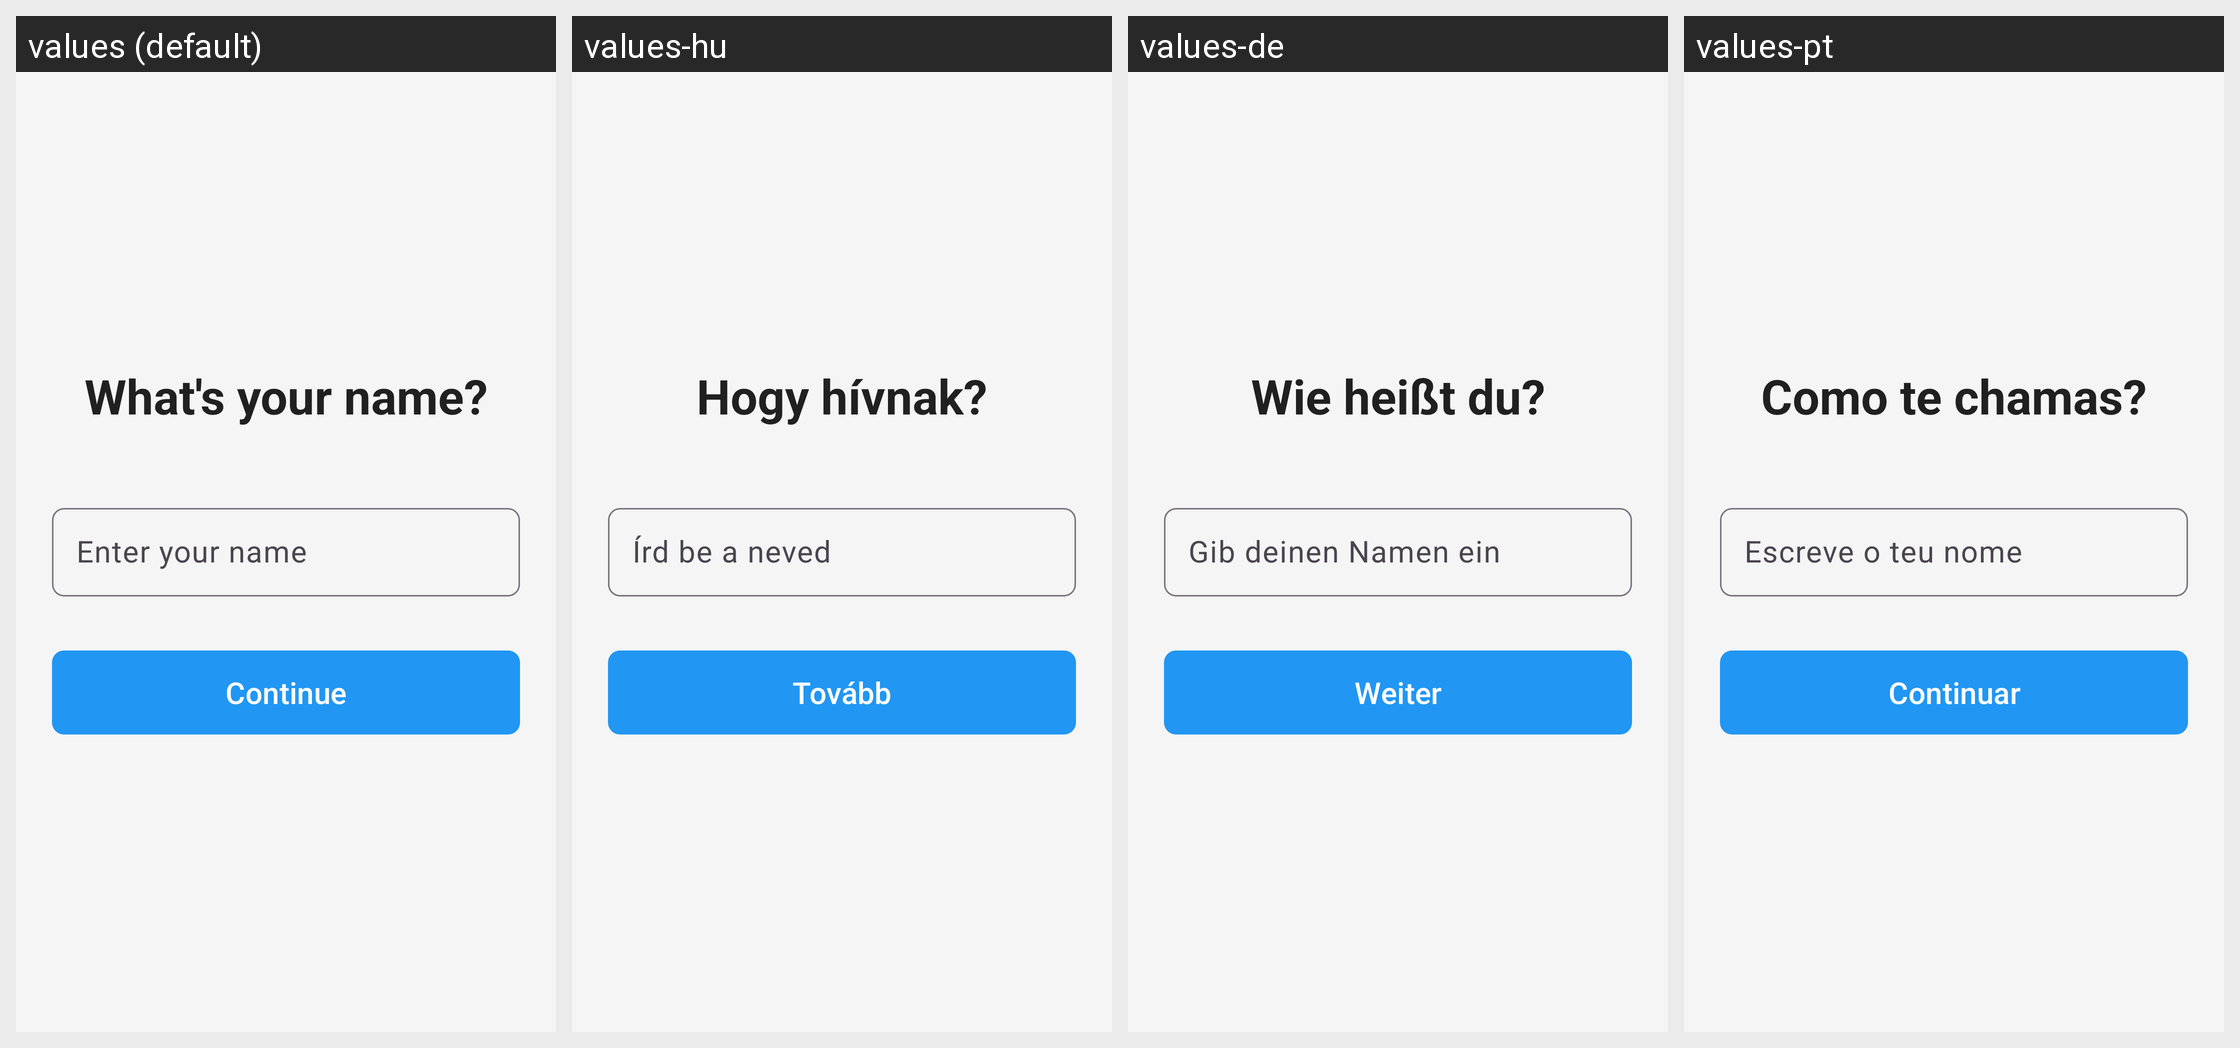

Translations of the strings shown on this Android screen, per locale in the grid:
Android screen res/layout/fragment_name_entry.xml rendered under 4 locales, left to right: values (default), values-hu, values-de, values-pt. Device: Nexus 5 (rendered at 1080×1920; each locale shown at half size, 540×960, under a caption strip naming it); theme Theme.GameRemoteClient.
Other locales in the repository, not shown: values-ar, values-cs, values-da, values-el, values-es, values-fi, values-fr, values-it, values-nb, values-nl, values-pl, values-pt-rBR, values-ru, values-sv, values-tr.
Strings drawn on this screen, with the default value and each locale's value (text and hints the layout hard-codes, and strings that could not be matched under every locale, appear in the picture but are not listed):

enter_name_title
  values: What's your name?
  values-hu: Hogy hívnak?
  values-de: Wie heißt du?
  values-pt: Como te chamas?

name_hint
  values: Enter your name
  values-hu: Írd be a neved
  values-de: Gib deinen Namen ein
  values-pt: Escreve o teu nome

continue_button
  values: Continue
  values-hu: Tovább
  values-de: Weiter
  values-pt: Continuar
